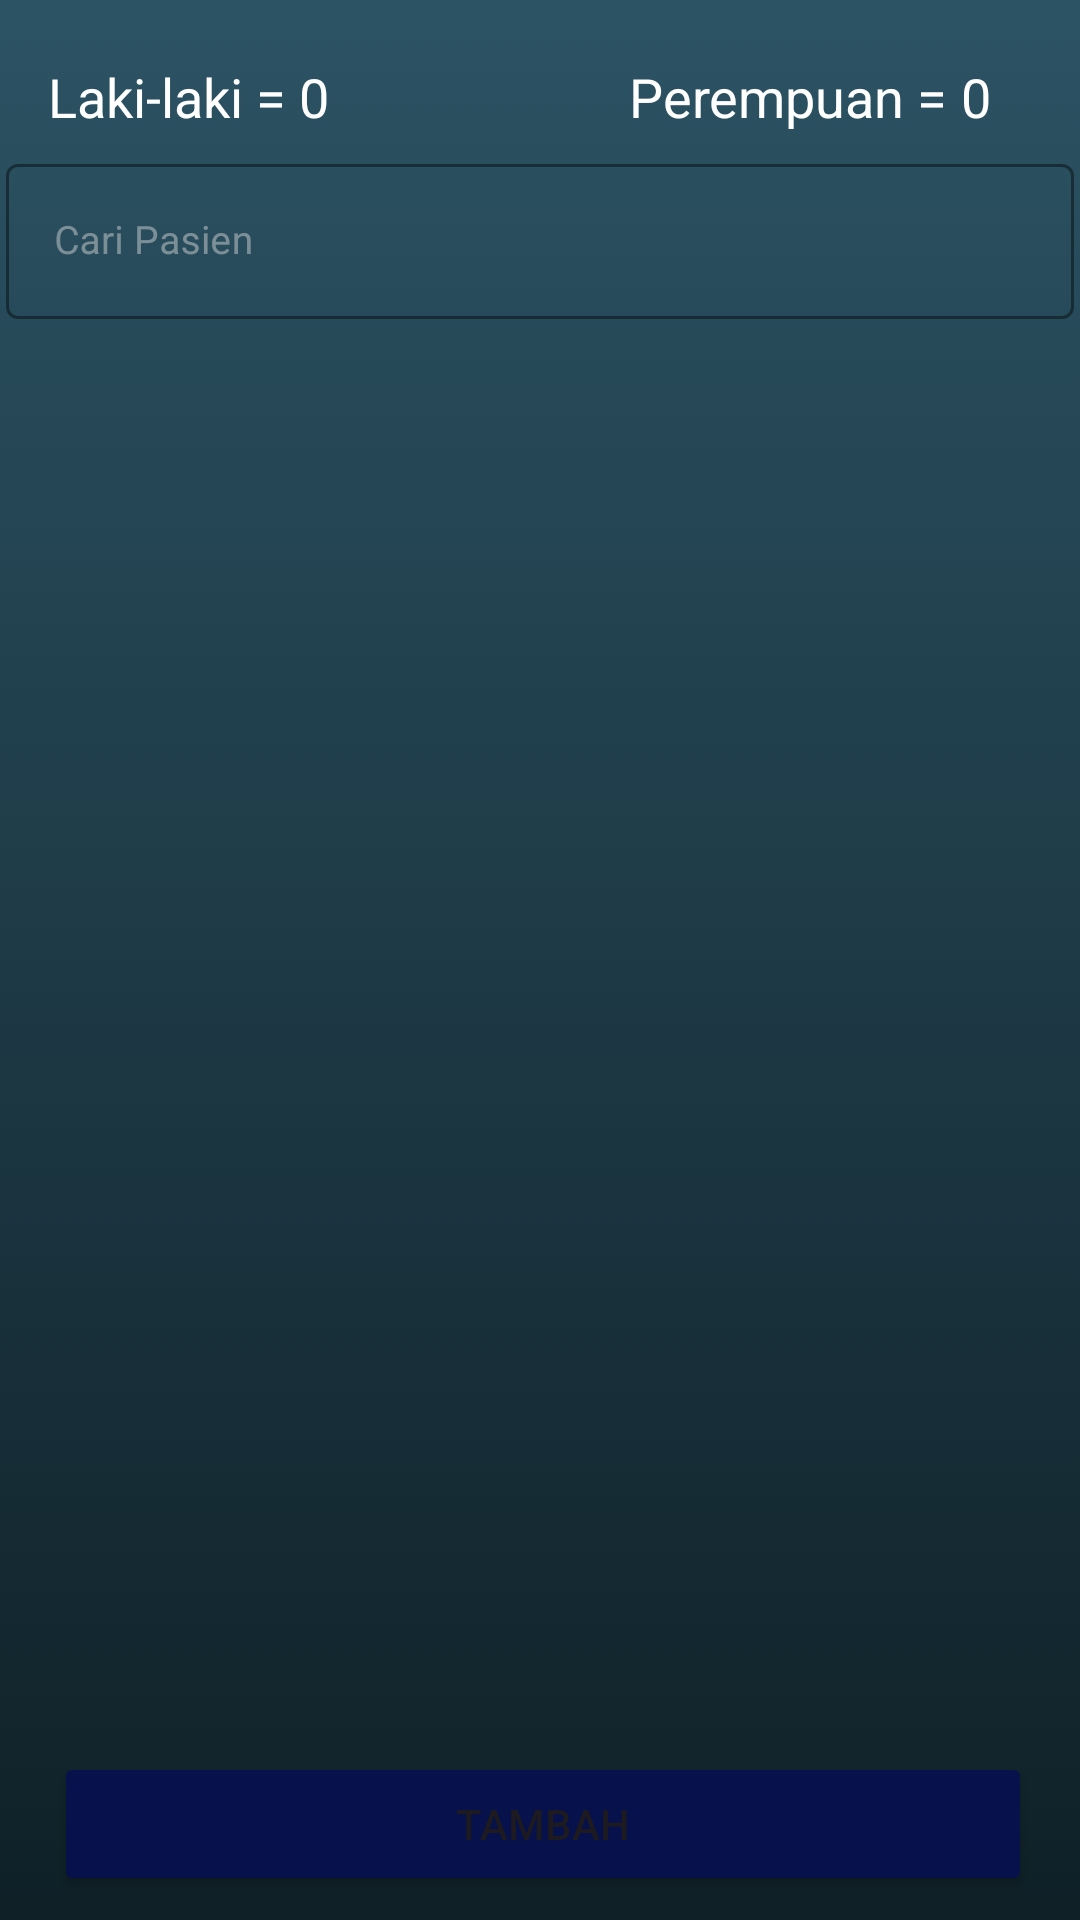

Layout XML and referenced resources for this Android screen:
<!-- AndroidManifest.xml: application theme Theme.SIAPER -->
<!-- res/layout/pasien_list.xml -->
<?xml version="1.0" encoding="utf-8"?>
<RelativeLayout xmlns:android="http://schemas.android.com/apk/res/android"
    android:layout_width="match_parent"
    android:layout_height="match_parent"
    xmlns:app="http://schemas.android.com/apk/res-auto"
    android:background="@drawable/gradient_background">

    <LinearLayout
        android:layout_width="match_parent"
        android:layout_height="wrap_content"
        android:id="@+id/jml">

        <TextView
            android:id="@+id/user_greeting"
            android:layout_width="wrap_content"
            android:layout_height="wrap_content"
            android:layout_marginLeft="16dp"
            android:layout_marginTop="20dp"
            android:text="Laki-laki = "
            android:textSize="18sp"
            android:textColor="@color/white" />
        <TextView
            android:id="@+id/jumlah_laki_laki"
            android:layout_width="wrap_content"
            android:layout_height="wrap_content"
            android:text="0"
            android:layout_marginLeft="0dp"
            android:layout_marginTop="20dp"
            android:textSize="18sp"
            android:textColor="@color/white"/>

        <TextView
            android:id="@+id/user_greeting2"
            android:layout_width="wrap_content"
            android:layout_height="wrap_content"
            android:layout_marginLeft="100dp"
            android:layout_marginTop="20dp"
            android:text="Perempuan = "
            android:textSize="18sp"
            android:textColor="@color/white" />
        <TextView
            android:id="@+id/jumlah_perempuan"
            android:layout_width="wrap_content"
            android:layout_height="wrap_content"
            android:text="0"
            android:layout_marginLeft="0dp"
            android:layout_marginTop="20dp"
            android:textSize="18sp"
            android:textColor="@color/white"/>

    </LinearLayout>

    <com.google.android.material.textfield.TextInputLayout
        style="@style/Widget.MaterialComponents.TextInputLayout.OutlinedBox"
        android:layout_width="match_parent"
        android:layout_height="wrap_content"
        android:layout_alignParentStart="true"
        android:layout_marginStart="2dp"
        android:layout_marginTop="5dp"
        android:layout_marginEnd="2dp"
        android:layout_below="@id/jml"
        app:boxBackgroundMode="outline"
        app:boxStrokeColor="@color/white"
        android:textColorHint="@color/abu_abu_muda">

        <com.google.android.material.textfield.TextInputEditText
            android:id="@+id/tie_cari"
            android:layout_width="match_parent"
            android:layout_height="wrap_content"
            android:hint="Cari Pasien"
            android:singleLine="true"
            android:textSize="13dp"
            android:textColor="@color/white"
           />
    </com.google.android.material.textfield.TextInputLayout>

    <ListView
        android:id="@+id/lv_pasien"
        android:layout_width="match_parent"
        android:layout_height="wrap_content"
        android:layout_alignParentStart="true"
        android:layout_alignParentTop="true"
        android:layout_centerVertical="true"
        android:layout_marginTop="120dp"
        android:layout_marginBottom="65dp"
        />

    <Button
        android:id="@+id/bt_Tambah"
        android:layout_width="match_parent"
        android:layout_height="wrap_content"
        android:layout_alignParentStart="true"
        android:layout_alignParentBottom="true"
        android:layout_centerHorizontal="true"
        android:layout_marginStart="18dp"
        android:layout_marginTop="0dp"
        android:layout_marginEnd="16dp"
        android:layout_marginBottom="8dp"
        android:text="Tambah"
        android:backgroundTint="@color/biru_gelap"/>


</RelativeLayout>
<!-- resources referenced by this layout -->
<resources>
  <color name="abu_abu_muda">#79D9D9D9</color>
  <color name="biru_gelap">#07114C</color>
  <color name="white">#FFFFFFFF</color>
  <!-- drawable gradient_background (drawable) -->
  <?xml version="1.0" encoding="utf-8"?>
  <selector xmlns:android="http://schemas.android.com/apk/res/android">
  <item>
      <shape>
          <gradient
              android:angle="90"
              android:startColor="#0F2027"
              android:endColor="#2C5364"
              android:type="linear"/>
      </shape>
  </item>
  </selector>
  <style name="Theme.SIAPER" parent="Base.Theme.SIAPER" />
  <style name="Base.Theme.SIAPER" parent="Theme.Material3.DayNight.NoActionBar">
          
          
      </style>
</resources>
